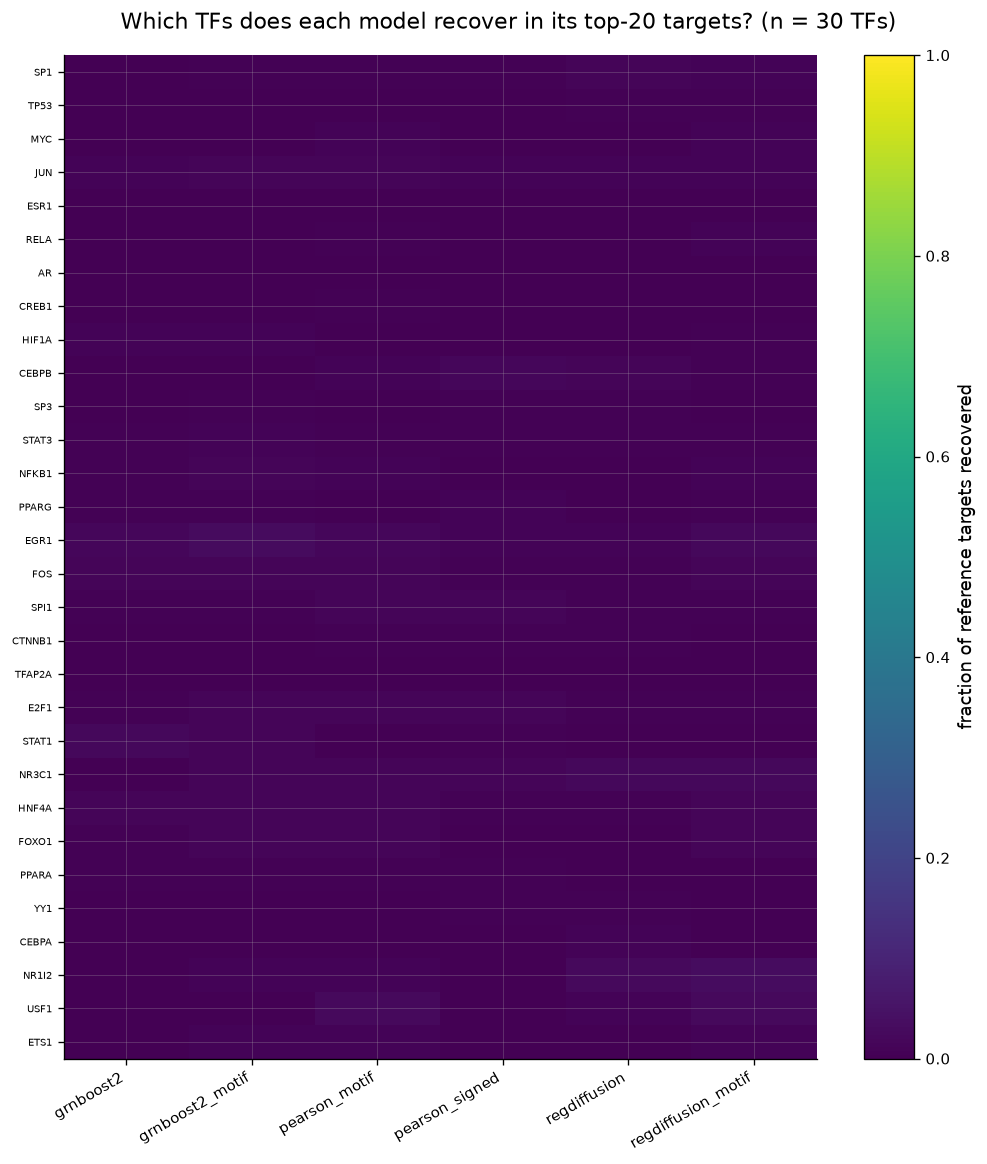

Source data for this figure (header and first rows):
tf	model	hits	n_ref
SP1	grnboost2	2	643
TP53	grnboost2	0	480
MYC	grnboost2	0	438
JUN	grnboost2	3	323
ESR1	grnboost2	0	308
RELA	grnboost2	1	273
AR	grnboost2	0	250
CREB1	grnboost2	0	228
HIF1A	grnboost2	2	227
CEBPB	grnboost2	0	218
SP3	grnboost2	0	216
STAT3	grnboost2	1	213
NFKB1	grnboost2	1	210
PPARG	grnboost2	1	179
EGR1	grnboost2	3	176
FOS	grnboost2	2	168
SPI1	grnboost2	1	167
CTNNB1	grnboost2	0	167
TFAP2A	grnboost2	0	155
E2F1	grnboost2	1	154
STAT1	grnboost2	3	149
NR3C1	grnboost2	0	145
HNF4A	grnboost2	2	138
FOXO1	grnboost2	1	138
PPARA	grnboost2	1	133
YY1	grnboost2	0	131
CEBPA	grnboost2	0	114
NR1I2	grnboost2	0	114
USF1	grnboost2	0	110
ETS1	grnboost2	0	105
SP1	grnboost2_motif	3	643
TP53	grnboost2_motif	1	480
MYC	grnboost2_motif	0	438
JUN	grnboost2_motif	5	323
ESR1	grnboost2_motif	0	308
RELA	grnboost2_motif	0	273
AR	grnboost2_motif	0	250
CREB1	grnboost2_motif	0	228
HIF1A	grnboost2_motif	2	227
CEBPB	grnboost2_motif	0	218
SP3	grnboost2_motif	1	216
STAT3	grnboost2_motif	2	213
NFKB1	grnboost2_motif	3	210
PPARG	grnboost2_motif	1	179
EGR1	grnboost2_motif	5	176
FOS	grnboost2_motif	2	168
SPI1	grnboost2_motif	1	167
CTNNB1	grnboost2_motif	0	167
TFAP2A	grnboost2_motif	0	155
E2F1	grnboost2_motif	2	154
STAT1	grnboost2_motif	2	149
NR3C1	grnboost2_motif	2	145
HNF4A	grnboost2_motif	2	138
FOXO1	grnboost2_motif	2	138
PPARA	grnboost2_motif	1	133
YY1	grnboost2_motif	0	131
CEBPA	grnboost2_motif	0	114
NR1I2	grnboost2_motif	1	114
USF1	grnboost2_motif	0	110
ETS1	grnboost2_motif	1	105
... 120 more rows
